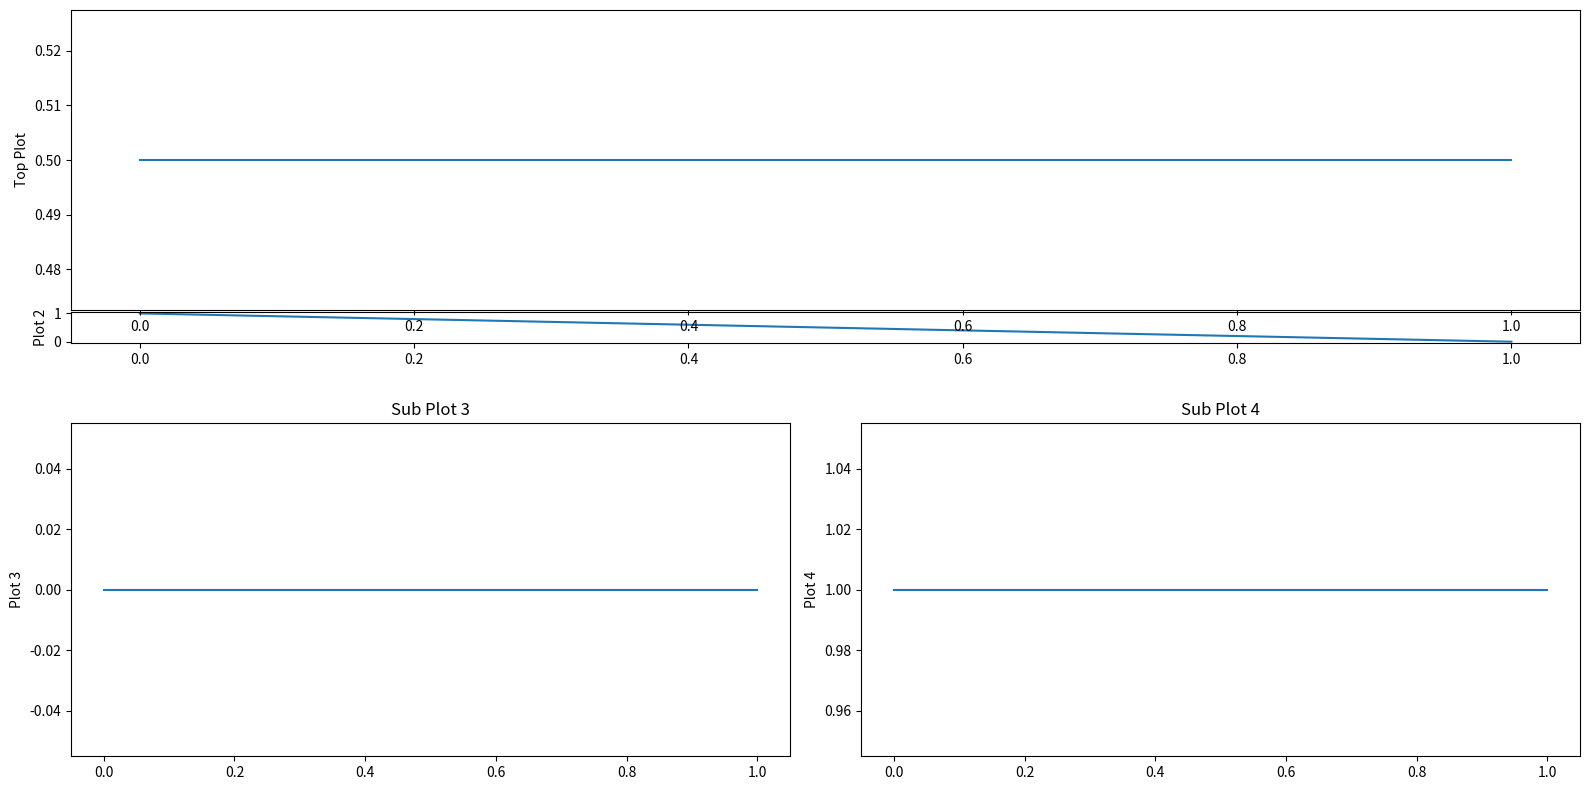

Reproduce this figure in Python.
import matplotlib.pyplot as plt
from mpl_toolkits.axes_grid1 import make_axes_locatable

# Create a figure
fig = plt.figure(figsize=(16, 8))

# Define the gridspec layout for 3 rows and 2 columns
gs = fig.add_gridspec(2, 2, height_ratios=[1, 1])  # 3 rows, 2 columns

# First and second plots (sharing x-axis)
# ax1 = fig.add_subplot(gs[0, :])  # First plot: spans the entire first row
ax2 = fig.add_subplot(gs[0, :])  # Second plot: spans the entire second row

# Third and fourth plots (left and right in the third row)
ax3 = fig.add_subplot(gs[1, 0])  # Third plot: left part of the third row
ax4 = fig.add_subplot(gs[1, 1])  # Fourth plot: right part of the third row

# Divider for ax2 to add a new axes above it
divider = make_axes_locatable(ax2)
ax_top = divider.append_axes("top", size=3.0, pad=0.02, sharex=ax2)

# Example plotting (replace with your actual data)
ax2.plot([0, 1], [1, 0], label="Plot 2")
ax3.plot([0, 1], [0, 0], label="Plot 3")
ax4.plot([0, 1], [1, 1], label="Plot 4")
ax_top.plot([0, 1], [0.5, 0.5], label="Top Plot (Above ax2)")

# Set labels for each plot
ax2.set_ylabel('Plot 2')
ax3.set_ylabel('Plot 3')
ax4.set_ylabel('Plot 4')
ax_top.set_ylabel('Top Plot')

# Adding titles and legends (if needed)
ax2.set_title('Main Plot 2')
ax3.set_title('Sub Plot 3')
ax4.set_title('Sub Plot 4')

# Adjust layout for better spacing
plt.tight_layout()

# Show the plot
plt.show()
